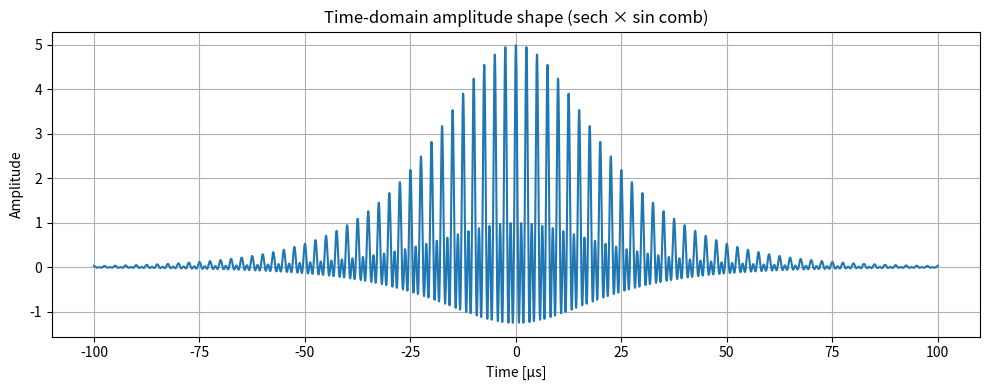
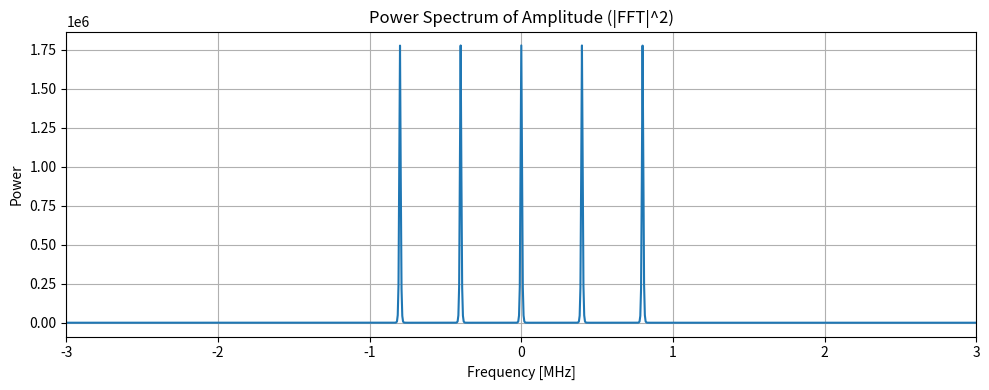

The script that saved these images, in order:
import numpy as np
import matplotlib.pyplot as plt
from scipy.fft import fft, fftfreq, fftshift

def simulate_amplitude_shape(total_time_us, fwhm_us, N, Delta_MHz):
    # 単位変換
    total_time_s = total_time_us * 1e-6
    fwhm_s = fwhm_us * 1e-6
    Delta_Hz = Delta_MHz * 1e6

    # βの算出（sech関数のFWHM ≈ 1.76 / β）
    beta = 1.76 / fwhm_s

    # 時間軸の設定
    num_points = 5000
    t = np.linspace(-total_time_s / 2, total_time_s / 2, num_points)

    # 振幅部分の計算
    sech = lambda x: 1 / np.cosh(x)
    pi = np.pi
    amp = sech(beta * t) * np.sin(N * pi * Delta_Hz * t) / np.sin(pi * Delta_Hz * t)

    # プロット①：時間領域
    plt.figure(figsize=(10, 4))
    plt.plot(t * 1e6, amp)
    plt.title("Time-domain amplitude shape (sech × sin comb)")
    plt.xlabel("Time [μs]")
    plt.ylabel("Amplitude")
    plt.grid(True)
    plt.tight_layout()
    plt.show()

    # FFTの計算
    dt = t[1] - t[0]
    amp_fft = fftshift(fft(amp))
    freq = fftshift(fftfreq(num_points, dt)) / 1e6  # 単位 [MHz]
    power_spectrum = np.abs(amp_fft)**2

    # プロット②：周波数領域
    plt.figure(figsize=(10, 4))
    plt.plot(freq, power_spectrum)
    plt.title("Power Spectrum of Amplitude (|FFT|^2)")
    plt.xlabel("Frequency [MHz]")
    plt.ylabel("Power")
    plt.xlim(-3,3)
    plt.grid(True)
    plt.tight_layout()
    plt.show()

# 使用例（数値は自由に変更してね！）
simulate_amplitude_shape(
    total_time_us = 200,   # 波形全体の長さ [μs]
    fwhm_us = 30,          # パルスのFWHM [μs]
    N = 5,                # 櫛の本数
    Delta_MHz = 0.4         # 櫛の間隔 [MHz]
)
